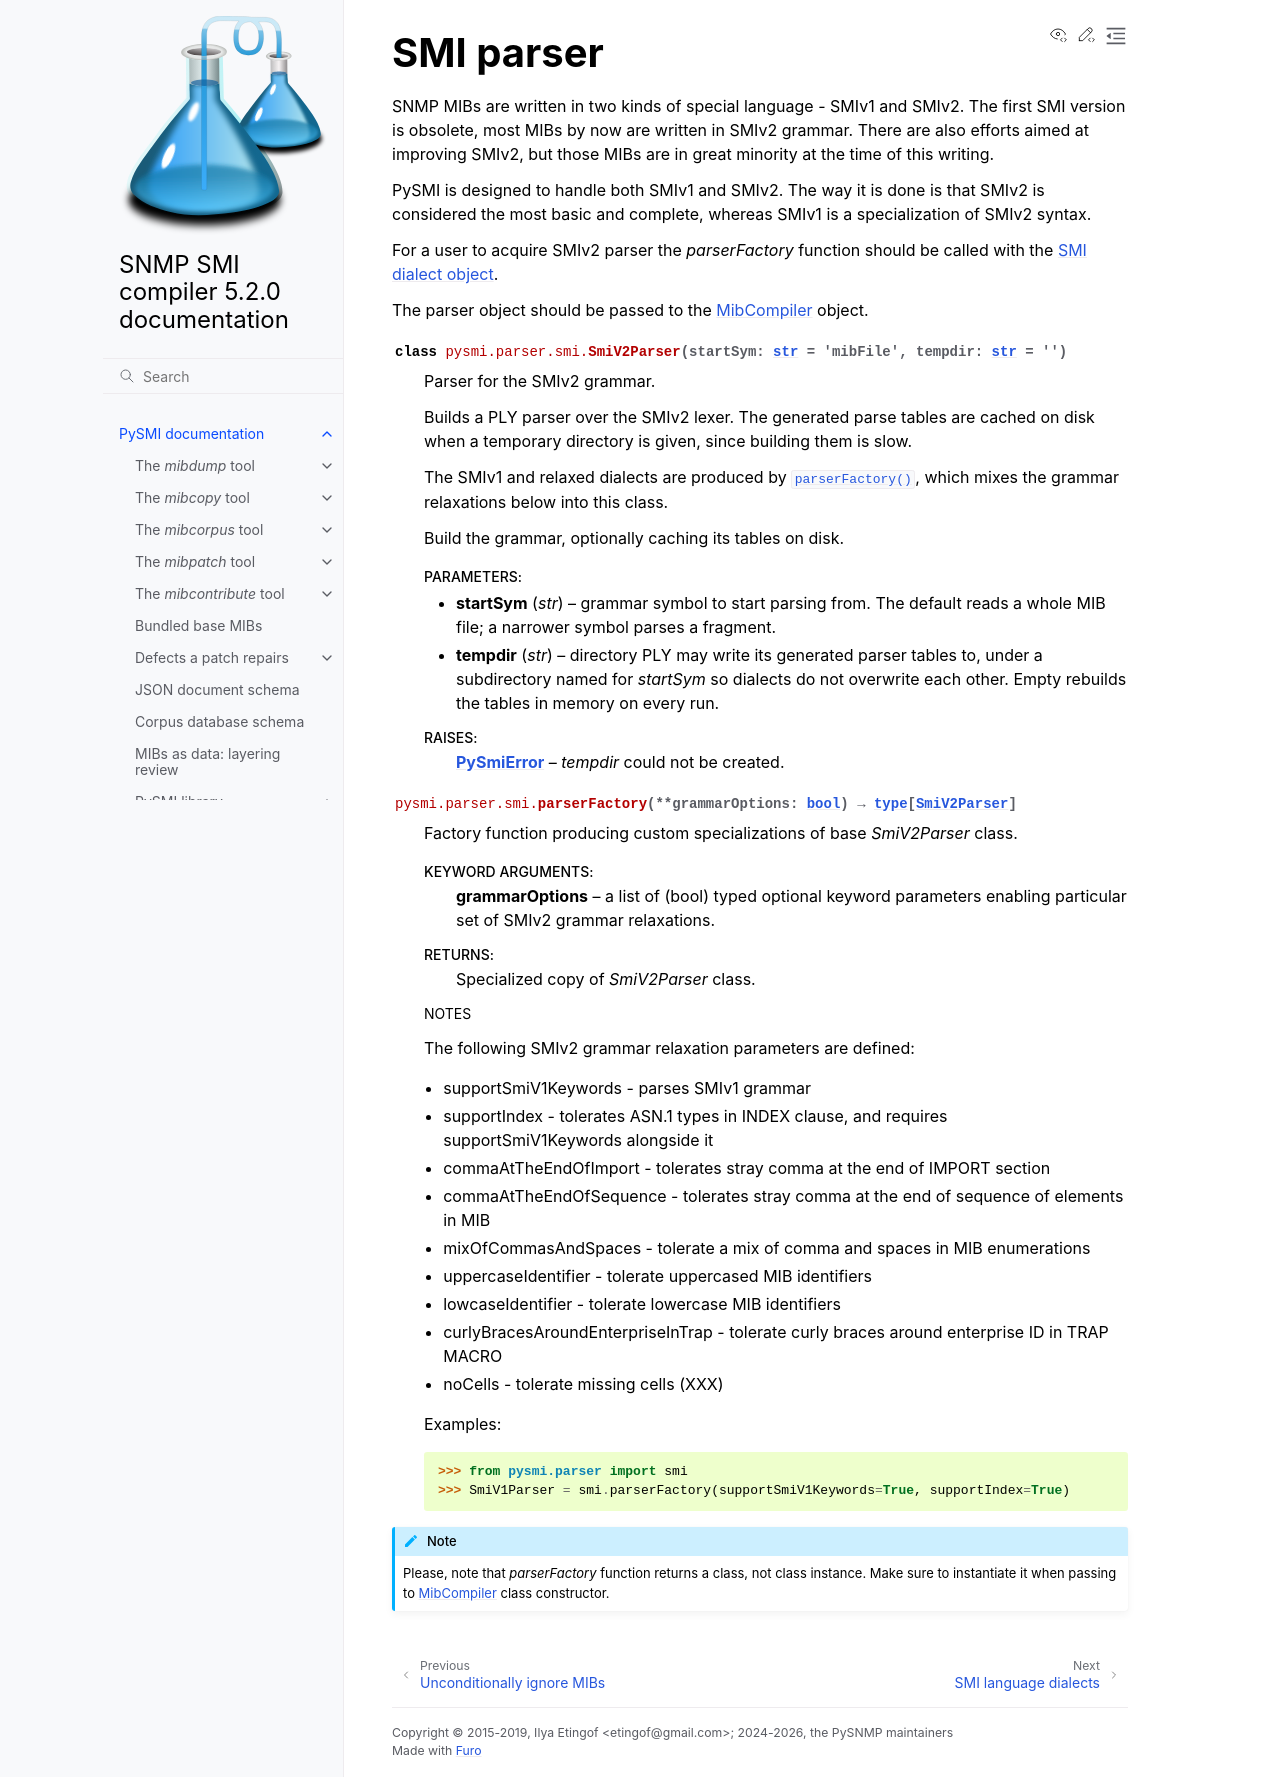

repository: pysnmp/pysmi · page: 5.2.0/pysmi/parser/smi/parserfactory.html · generator: sphinx


.. _parser.smi.parserFactory:

SMI parser
----------

SNMP MIBs are written in two kinds of special language - SMIv1 and SMIv2.
The first SMI version is obsolete, most MIBs by now are written in SMIv2
grammar. There are also efforts aimed at improving SMIv2, but those MIBs
are in great minority at the time of this writing.

PySMI is designed to handle both SMIv1 and SMIv2. The way it is done is
that SMIv2 is considered the most basic and complete, whereas SMIv1 is a
specialization of SMIv2 syntax.

For a user to acquire SMIv2 parser the *parserFactory* function should
be called with the :ref:`SMI dialect object <parser.smi.dialect>`.

The parser object should be passed to the :ref:`MibCompiler <compiler.MibCompiler>` object.

.. autoclass:: pysmi.parser.smi.SmiV2Parser

.. autofunction:: pysmi.parser.smi.parserFactory

.. note::

   Please, note that *parserFactory* function returns a class, not
   class instance. Make sure to instantiate it when passing to
   :ref:`MibCompiler <compiler.MibCompiler>` class constructor.
